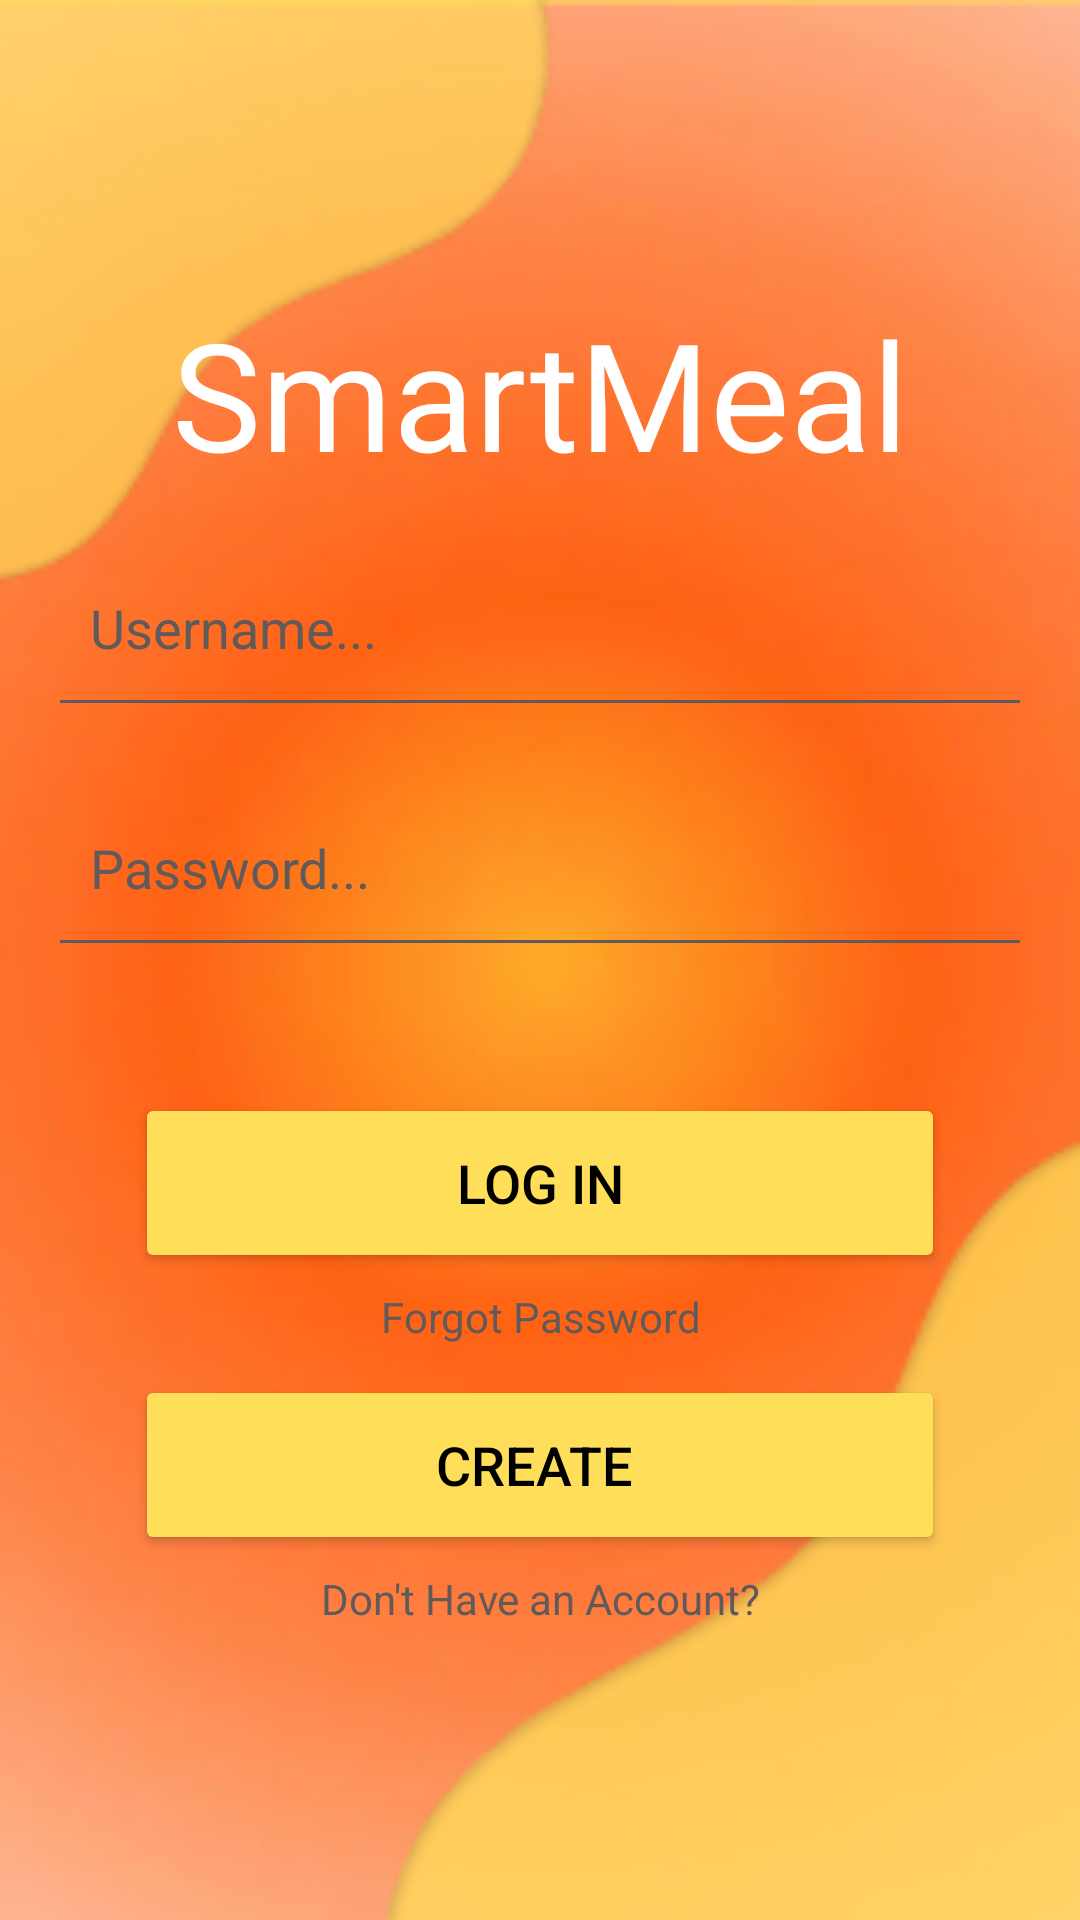

Android layout source for this screen:
<!-- AndroidManifest.xml: application theme Theme.SMARTMEALSProyecto -->
<!-- res/layout/activity_main.xml -->
<?xml version="1.0" encoding="utf-8"?>
<LinearLayout xmlns:android="http://schemas.android.com/apk/res/android"
    xmlns:app="http://schemas.android.com/apk/res-auto"
    xmlns:tools="http://schemas.android.com/tools"
    android:id="@+id/main"
    android:layout_width="match_parent"
    android:layout_height="match_parent"
    android:gravity="center"
    android:orientation="vertical"
    android:background="@drawable/img"
    tools:context=".MainActivity">

    <TextView
        android:layout_width="wrap_content"
        android:layout_height="wrap_content"
        android:text="SmartMeal"
        android:textColor="@color/white"
        android:fontFamily="@font/bukhariscriptregular"
        android:textSize="50sp"
        app:layout_constraintBottom_toBottomOf="parent"
        app:layout_constraintEnd_toEndOf="parent"
        app:layout_constraintStart_toStartOf="parent"
        app:layout_constraintTop_toTopOf="parent" />

    <EditText
        android:layout_width="320dp"
        android:layout_height="50dp"
        android:background="@drawable/edittextmod"
        android:drawablePadding="12dp"
        android:hint="Username..."
        android:textColorHint="@color/Gris"
        android:textColor="@color/black"
        android:padding="10dp"
        android:singleLine="true"
        android:layout_marginTop="20dp"
        android:imeOptions="actionNext"/>

    <EditText
        android:layout_width="320dp"
        android:layout_height="50dp"
        android:background="@drawable/edittextmod"
        android:drawablePadding="12dp"
        android:hint="Password..."
        android:textColorHint="@color/Gris"
        android:textColor="@color/black"
        android:padding="10dp"
        android:singleLine="true"
        android:inputType="textPassword"
        android:layout_marginTop="30dp"
        android:imeOptions="actionNext"/>

    <Button
        android:id="@+id/BotonLogin"
        android:layout_width="270dp"
        android:layout_height="60dp"
        android:layout_marginTop="50dp"
        android:backgroundTint="@color/amarillo"
        android:text="Log in"
        android:textColor="@color/black"
        android:textSize="18sp"
        app:cornerRadius="30dp" />

    <TextView

        android:layout_width="match_parent"
        android:layout_height="wrap_content"
        android:text="Forgot Password"
        android:textColor="@color/Gris"
        android:gravity="center"
        android:layout_marginTop="5dp"
        />
    <Button
        android:id="@+id/BotonCrear"
        android:layout_width="270dp"
        android:layout_height="60dp"
        android:layout_marginTop="10dp"
        android:backgroundTint="@color/amarillo"
        android:text="Create "
        android:textColor="@color/black"
        android:textSize="18sp"
        app:cornerRadius="30dp" />
    <TextView
        android:layout_width="match_parent"
        android:layout_height="wrap_content"
        android:text="Don't Have an Account?"
        android:textColor="@color/Gris"
        android:gravity="center"
        android:layout_marginTop="5dp"
        />

</LinearLayout>
<!-- resources referenced by this layout -->
<resources>
  <color name="Gris">#605a5a</color>
  <color name="amarillo">#FFDE59</color>
  <color name="black">#FF000000</color>
  <color name="white">#FFFFFFFF</color>
  <!-- drawable edittextmod (drawable) -->
  <?xml version="1.0" encoding="utf-8"?>
  <layer-list xmlns:android="http://schemas.android.com/apk/res/android">
      <item android:top="-2dp" android:left="-2dp" android:right="-2dp">
          <shape android:shape="rectangle">
              <stroke
                  android:width="1dp"
                  android:color="@color/Gris" />
              <solid android:color="@android:color/transparent" />
          </shape>
      </item>
  </layer-list>
  <!-- drawable img: png bitmap (drawable, 68389 bytes) -->
  <style name="Theme.SMARTMEALSProyecto" parent="Base.Theme.SMARTMEALSProyecto">
  
      </style>
  <style name="Base.Theme.SMARTMEALSProyecto" parent="Theme.Material3.DayNight.NoActionBar">
          
          
      </style>
</resources>
